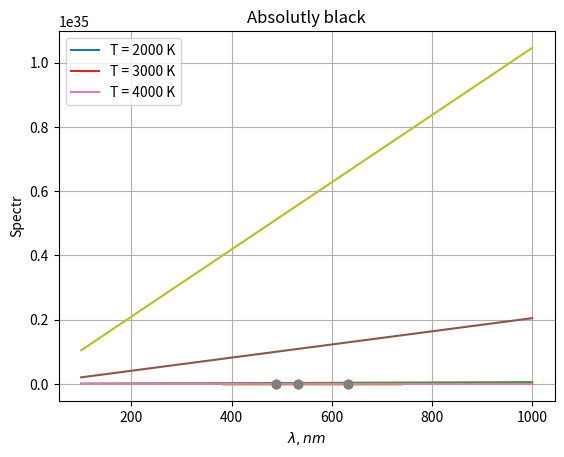

This figure's Python source:
import numpy
import numpy as np
import matplotlib.pyplot as plt
from scipy.optimize import curve_fit, fsolve

c = 3.0e8  # m/s
wave_length_0 = 560.0e-9
h = 6.626e-34  # J*s
k = 1.38e-23  # J/K


def spectrum_power_wave_length(wave_length, T):
    ret = 2.0 * np.pi * h * c * \
          np.power(wave_length, -3) * 1.0 / (np.exp(h * c / (k * T * wave_length)) - 1)
    return ret


def d_spectrum_power_wave_length(wave_length, T):
    ret = 2.0 * np.pi * h * c * \
          np.power(wave_length, -4) * 1.0 / (np.exp(h * c / (k * T * wave_length)) - 1) * \
          (-3 + (h * c / (k * T)) * np.exp(h * c / (k * T * wave_length)) / \
           (wave_length * (np.exp(h * c / (k * T * wave_length)) - 1)))
    return ret


def spectrum_power_nu(nu, T):
    ret = (2.0 * np.pi * np.power(nu, 3) / np.power(c, 2)) * 1.0 / (np.exp(h * nu / (k * T)) - 1)
    return ret


def wafe_freq(wave_length):
    ret = c / wave_length
    return ret


wave_length_nm = np.arange(100.0, 1000.0, 0.5)
wave_length_nm_filters = np.array([488.0, 533.0, 632.8])
wave_length = wave_length_nm * 1.0e-9
wave_length_filters = wave_length_nm_filters * 1.0e-9
# plasma_T_eV = np.arange(1.0, 3.5, 0.5)
# plasma_T = plasma_T_eV * 11604.5
plasma_T = np.arange(2000, 4500, 1000)
'''for i, T1 in enumerate(plasma_T):
    for j, T2 in enumerate(plasma_T):
        if j > i:
            x = wave_length_nm
            y = spectrum_power(wafe_freq(wave_length), T2) - spectrum_power(wafe_freq(wave_length), T1)
            y_mean = 0.5*(spectrum_power(wafe_freq(wave_length), T2) + spectrum_power(wafe_freq(wave_length), T1))
            y = y/y_mean
            plt.plot(x, y, label=f'R({T2} K)-R({T1} K)')
            plt.fill_between(x,y,
                             where=(x > 380) & (x <= 740),
                             color='g')'''


def R0(T):
    return spectrum_power_nu(wafe_freq(wave_length_0), T)


for i, T in enumerate(plasma_T):
    x = wave_length_nm
    x_filter = wave_length_nm_filters
    y = spectrum_power_nu(wafe_freq(wave_length), T)
    y_filter = spectrum_power_nu(wafe_freq(wave_length_filters), T)

    poly = np.polyfit(x_filter * 1.0e-9, y_filter, 1)
    poly_f = np.poly1d(poly)
    poly_f_plot = poly_f(x * 1.0e-9)
    f_lambda = lambda t: R0(t) - poly[-1]
    Troot = fsolve(f_lambda,[1000,4000])
    print(Troot)

    # y=y/np.max(y)
    plt.plot(x, y, label=f'T = {T} K')
    plt.plot(x_filter, y_filter, 'o')
    plt.plot(x, poly_f(x))
    plt.fill_between(x, y,
                     where=(x > 380) & (x <= 740),
                     color='y')

plt.title('Absolutly black')
plt.xlabel('$\lambda, nm$')
plt.ylabel('Spectr')
plt.legend()
plt.grid()
plt.show()
